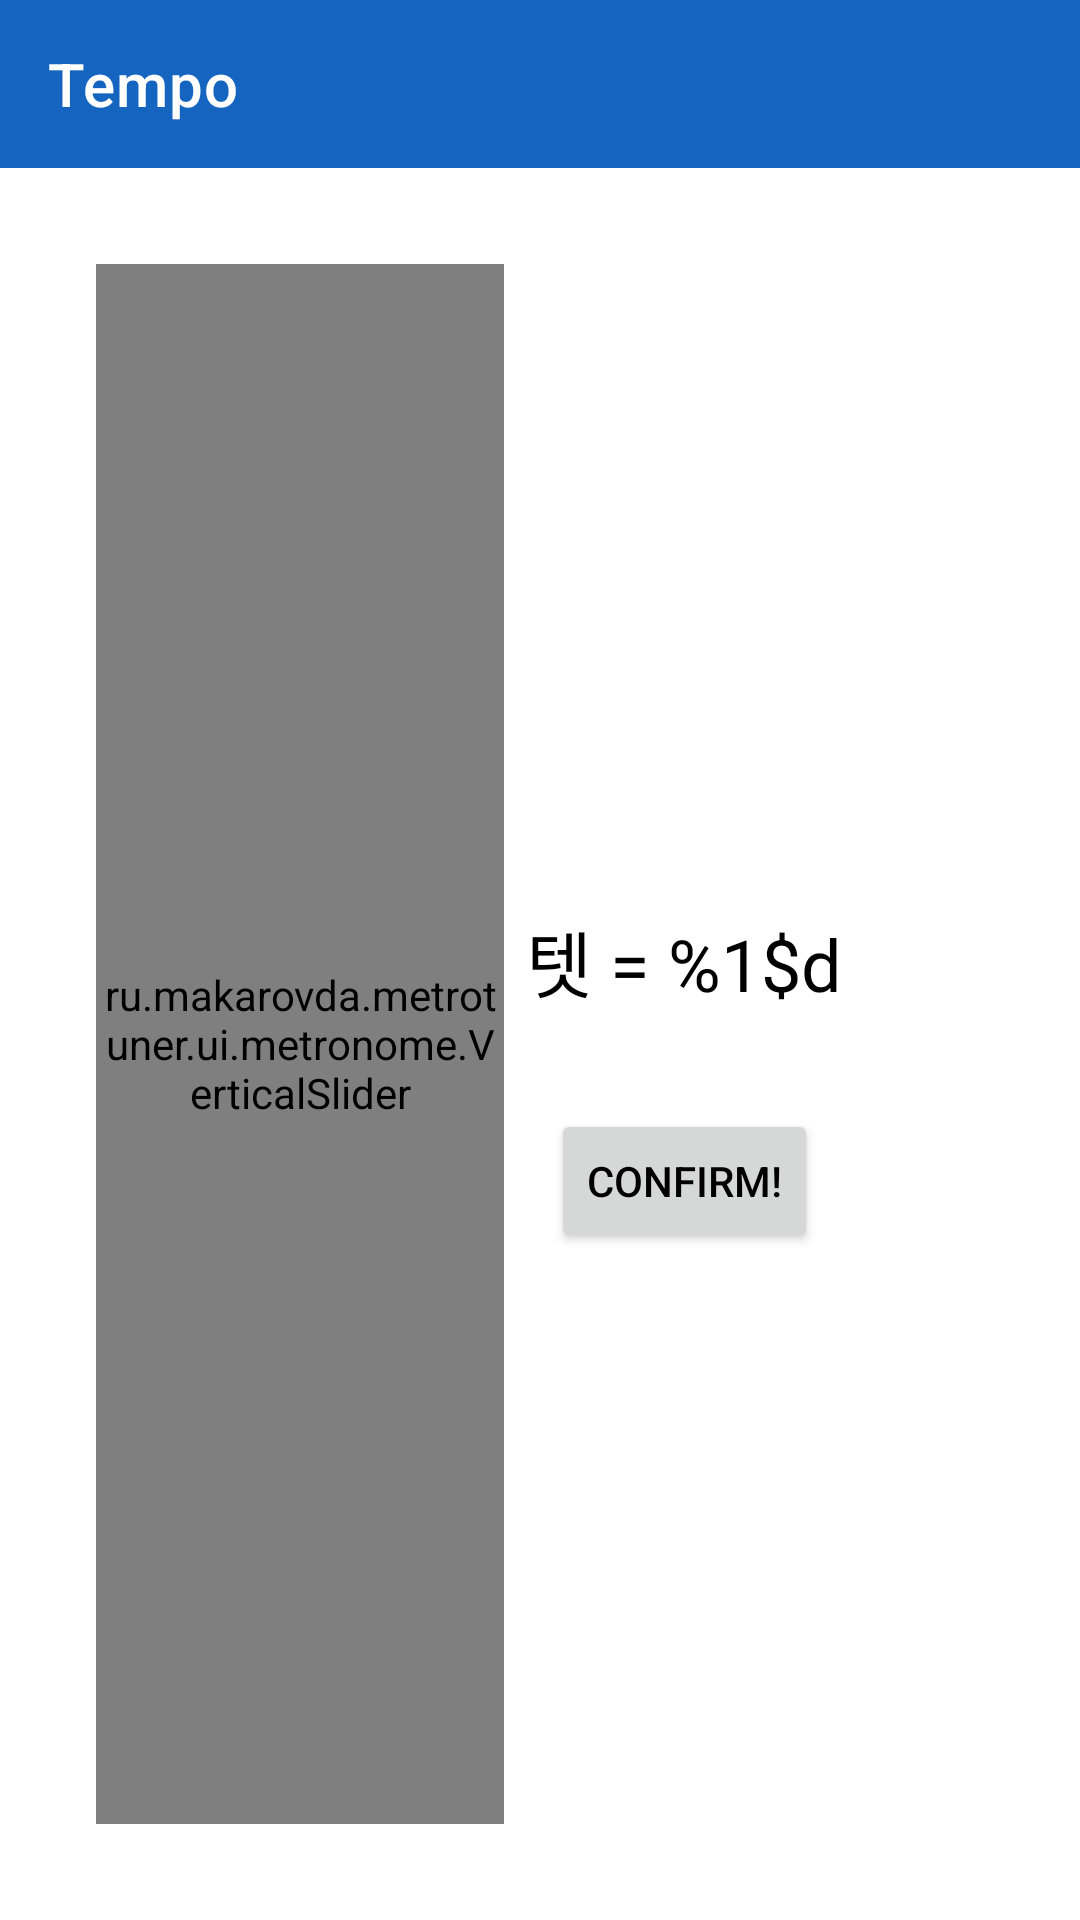

This screen was rendered from an Android layout file. Write that file and the resources it references.
<!-- AndroidManifest.xml: application theme Theme.MetroTuner -->
<!-- res/layout/fragment_tempos.xml -->
<?xml version="1.0" encoding="utf-8"?>
<androidx.constraintlayout.widget.ConstraintLayout xmlns:android="http://schemas.android.com/apk/res/android"
    xmlns:app="http://schemas.android.com/apk/res-auto"
    xmlns:tools="http://schemas.android.com/tools"
    android:layout_width="match_parent"
    android:layout_height="match_parent">

    <ru.makarovda.metrotuner.ui.metronome.VerticalSlider
        android:id="@+id/verticalSlider"
        android:layout_width="0dp"
        android:layout_height="0dp"
        android:layout_marginVertical="32dp"
        android:layout_marginStart="32dp"

        app:layout_constraintBottom_toBottomOf="parent"
        app:layout_constraintEnd_toStartOf="@+id/tempo_bpm_text_view"
        app:layout_constraintStart_toStartOf="parent"
        app:layout_constraintTop_toBottomOf="@id/tempo_toolbar"
        app:strokeWidth="32dp"
        app:textSize="16sp" />


    <TextView

        android:id="@+id/tempo_bpm_text_view"
        android:layout_width="120dp"
        android:layout_height="wrap_content"
        android:text="@string/tempo_bpm_text"
        android:textAlignment="center"
        app:layout_constraintBottom_toBottomOf="parent"
        app:layout_constraintEnd_toEndOf="parent"
        android:layout_marginEnd = "72dp"

        app:layout_constraintTop_toTopOf="parent"
        android:textSize="24sp"/>

    <Button
        android:id="@+id/tempo_bpm_confirm_button"
        android:layout_width="wrap_content"
        android:layout_height="wrap_content"
        android:layout_marginTop="32dp"
        android:text="@string/settings_confirm_btn"
        app:layout_constraintEnd_toEndOf="@+id/tempo_bpm_text_view"
        app:layout_constraintStart_toEndOf="@+id/verticalSlider"
        app:layout_constraintTop_toBottomOf="@+id/tempo_bpm_text_view" />

    <androidx.appcompat.widget.Toolbar
        android:id="@+id/tempo_toolbar"
        android:layout_width="0dp"
        android:layout_height="wrap_content"
        android:background="?attr/colorPrimary"
        android:minHeight="?attr/actionBarSize"
        android:theme="?attr/actionBarTheme"
        app:title="@string/set_tempo_fragment_name"
        app:titleTextColor="@color/design_default_color_on_primary"
        app:layout_constraintEnd_toEndOf="parent"
        app:layout_constraintStart_toStartOf="parent"
        app:layout_constraintTop_toTopOf="parent"
        app:navigationIcon="@drawable/ic_baseline_arrow_back_24"
        app:navigationContentDescription="to Metronome" />
</androidx.constraintlayout.widget.ConstraintLayout>
<!-- resources referenced by this layout -->
<resources>
  <string name="set_tempo_fragment_name">Tempo</string>
  <string name="settings_confirm_btn">Confirm!</string>
  <string name="tempo_bpm_text">𝅘𝅥 = %1$d</string>
  <style name="Theme.MetroTuner" parent="Theme.MaterialComponents.Light.NoActionBar">
          
          <item name="colorPrimary">@color/blue_800</item>
          <item name="colorPrimaryVariant">@color/blue_800</item>
          <item name="colorOnPrimary">@color/white</item>
          
          <item name="colorSecondary">@color/teal_200</item>
          <item name="colorSecondaryVariant">@color/teal_700</item>
          <item name="colorOnSecondary">@color/black</item>
          
          <item name="android:statusBarColor" tools:targetApi="l">?attr/colorPrimaryVariant</item>
          <item name="android:textColorPrimary">@color/black</item>
          <item name="android:textColorSecondary">@color/black</item>
          <item name="android:textColorTertiary">@color/black</item>
          
      </style>
  <color name="blue_800">#1565C0</color>
  <color name="white">#FFFFFFFF</color>
  <color name="teal_200">#FF03DAC5</color>
  <color name="teal_700">#FF018786</color>
  <color name="black">#FF000000</color>
</resources>
